The GitHub repository tejass2387/livertumordetection contains a labelled image folder "data" with 2 categories: no tumor, tumor. Examples follow, each with its label.

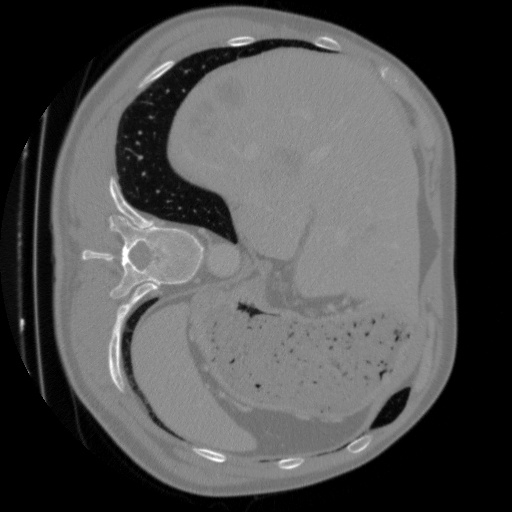
Label: tumor

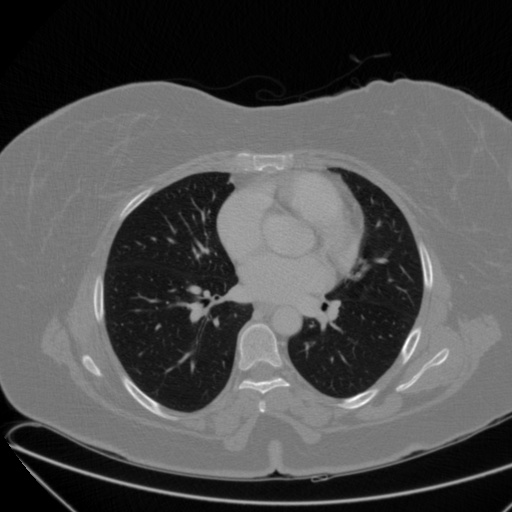
Label: no tumor

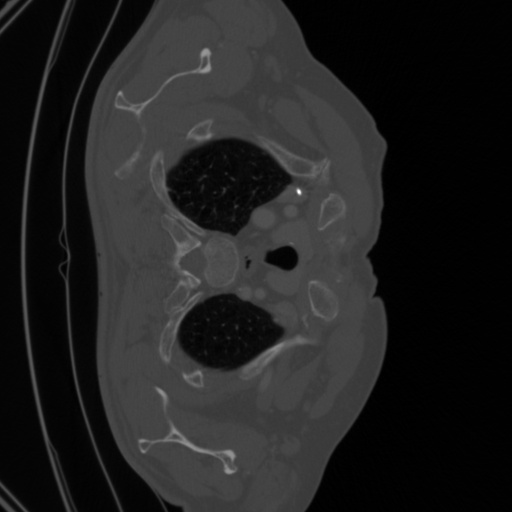
Label: tumor

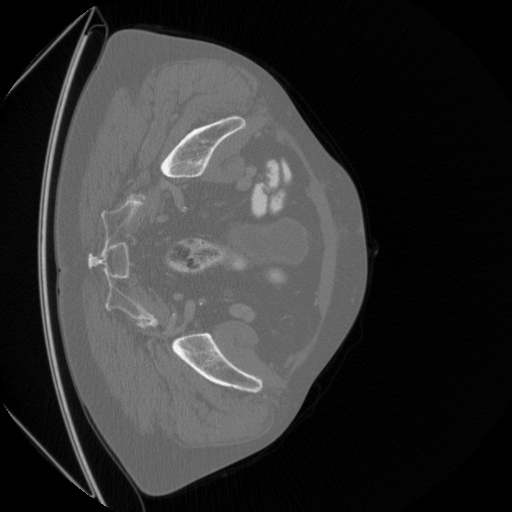
Label: tumor

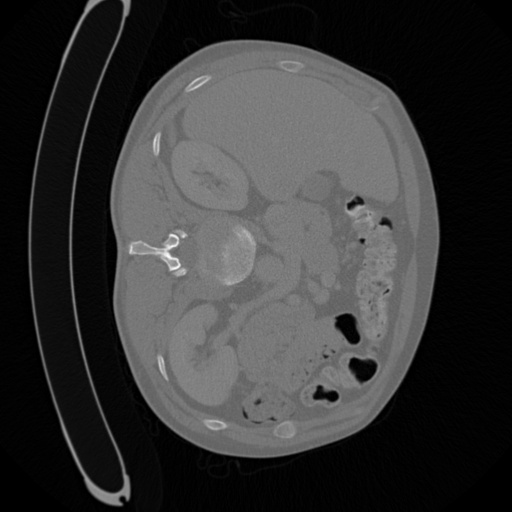
Label: tumor

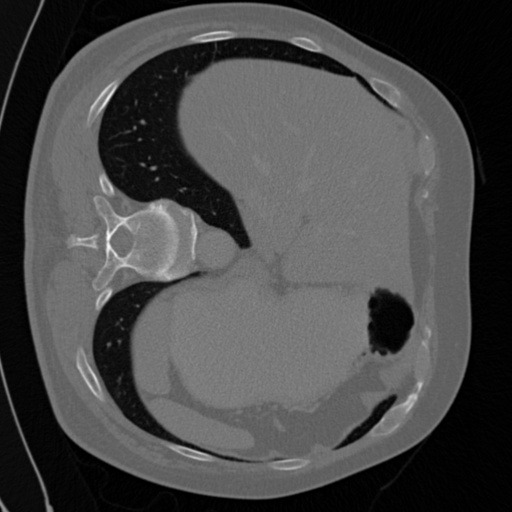
Label: tumor
